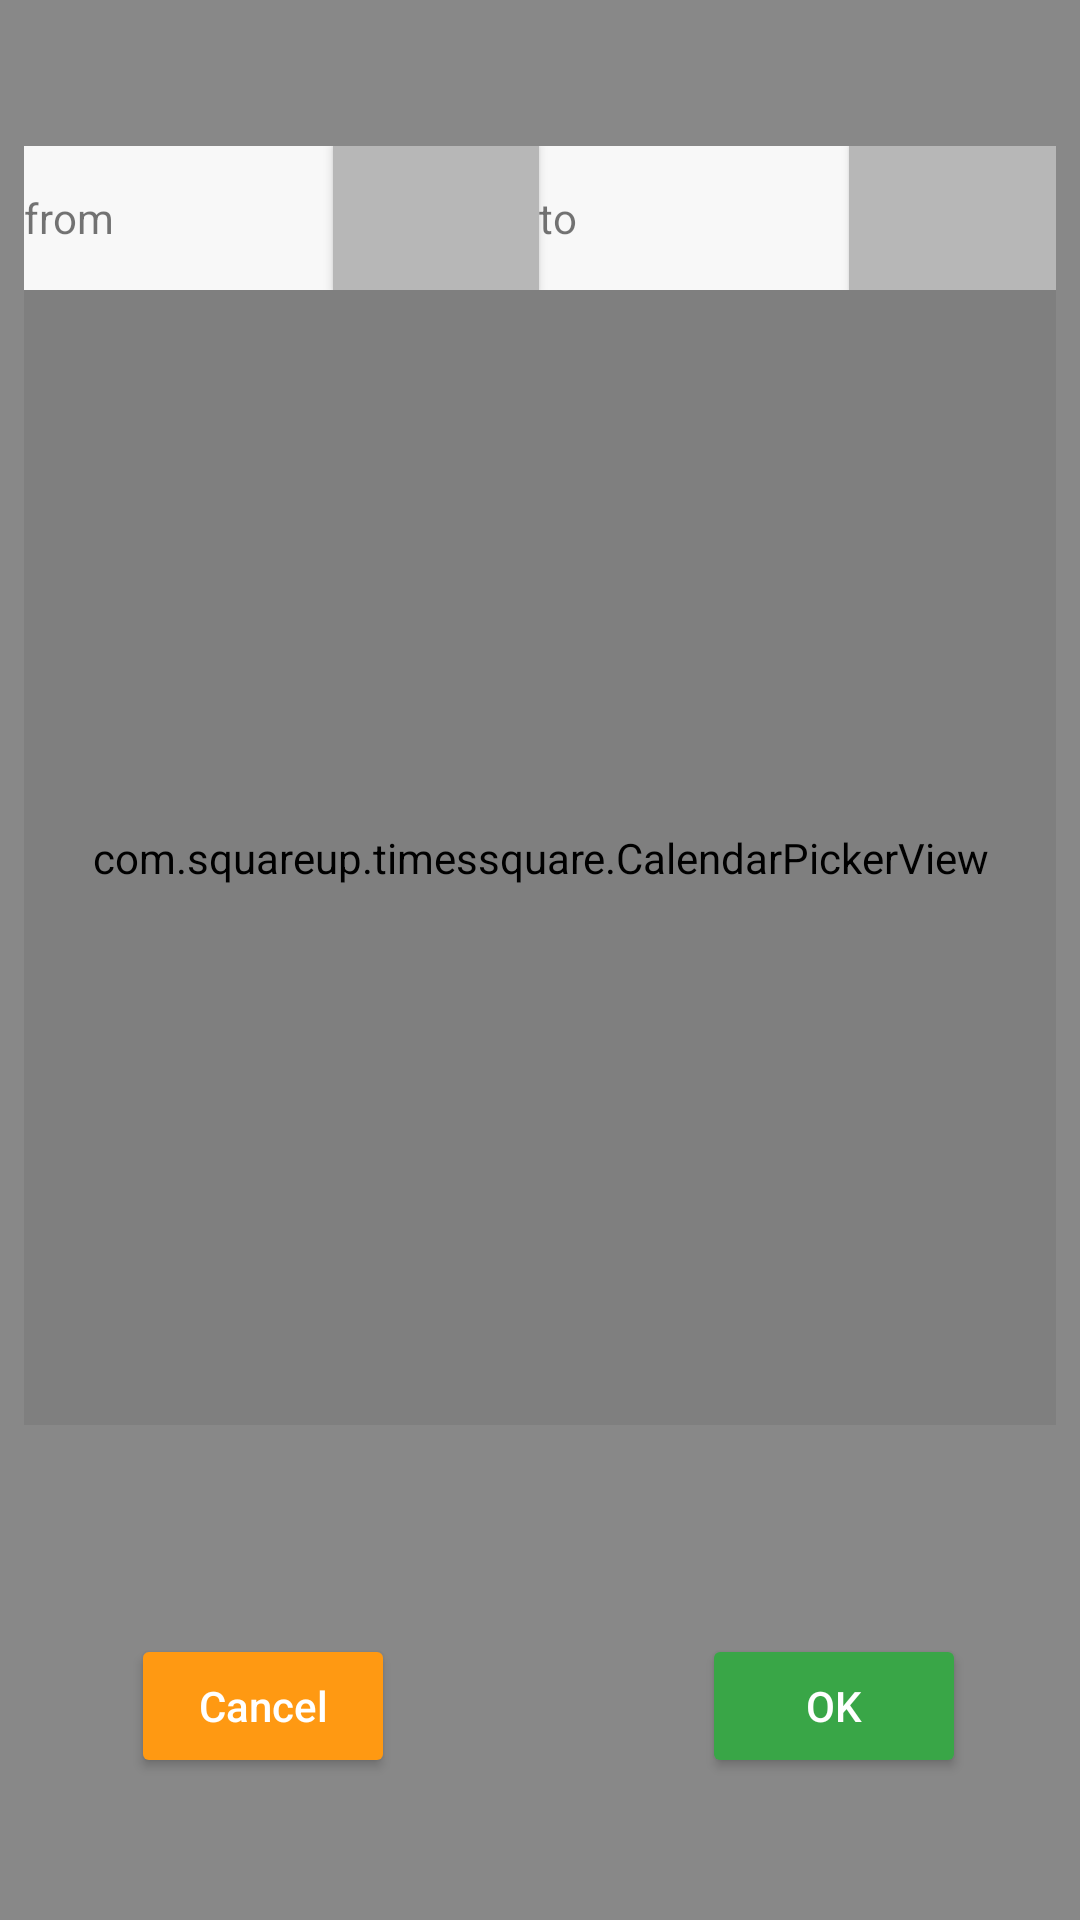

Reconstruct the res/layout file that produces this screen, plus the resources it refers to.
<!-- AndroidManifest.xml: application theme AppTheme1 -->
<!-- res/layout/fragment_sort_system_dialog.xml -->
<?xml version="1.0" encoding="utf-8"?>
<androidx.constraintlayout.widget.ConstraintLayout xmlns:android="http://schemas.android.com/apk/res/android"
        xmlns:app="http://schemas.android.com/apk/res-auto"
        xmlns:tools="http://schemas.android.com/tools"
        android:layout_width="match_parent"
        android:layout_height="match_parent"
        android:background="@color/blackCapacity50">

    <androidx.constraintlayout.widget.ConstraintLayout
            android:id="@+id/conSubLayer"
            android:layout_width="0dp"
            android:layout_height="0dp"
            android:background="@color/white"
            app:layout_constraintBottom_toBottomOf="parent"
            app:layout_constraintEnd_toEndOf="parent"
            app:layout_constraintHeight_default="percent"
            app:layout_constraintHeight_percent="0.666"
            app:layout_constraintStart_toStartOf="parent"
            app:layout_constraintTop_toTopOf="parent"
            app:layout_constraintVertical_bias="0.228"
            app:layout_constraintWidth_default="percent"
            app:layout_constraintWidth_percent="0.955">

        <androidx.constraintlayout.widget.ConstraintLayout
                android:id="@+id/conTitle"
                android:layout_width="match_parent"
                android:layout_height="0dp"
                android:background="@color/gray12"
                app:layout_constraintHeight_default="percent"
                app:layout_constraintHeight_percent="0.064"
                app:layout_constraintTop_toTopOf="parent">

            
            
            
            
            
            

            
            
            
            
            
            

            <androidx.appcompat.widget.AppCompatTextView
                    android:id="@+id/tvNameTitle"
                    android:layout_width="wrap_content"
                    android:layout_height="wrap_content"
                    android:layout_marginStart="85dp"
                    android:text="@string/name_title"

                    android:textColor="@color/gray13"
                    android:textSize="12sp"
                    app:layout_constraintBottom_toBottomOf="parent"
                    app:layout_constraintStart_toStartOf="parent"
                    app:layout_constraintTop_toTopOf="parent"
                    app:layout_constraintVertical_bias="0.487" />

        </androidx.constraintlayout.widget.ConstraintLayout>

        
        <LinearLayout
                android:layout_width="match_parent"
                android:layout_height="wrap_content"
                android:orientation="vertical"
                app:layout_constraintTop_toBottomOf="@+id/conTitle"

                >


            
            <androidx.recyclerview.widget.RecyclerView
                    android:id="@+id/rvSystemCameras"
                    android:name="com.app.simplehostdev.viewLayer.fragments.NewReservationFragment"
                    android:layout_width="match_parent"
                    android:layout_height="match_parent"
                    android:clipToPadding="false"
                    android:scrollbars="vertical"
                    app:layoutManager="androidx.recyclerview.widget.LinearLayoutManager"
                    tools:context=".fragment.MainUartFragment"
                    tools:listitem="@layout/item_system_filter_dialog" />
            

        </LinearLayout>

        
        <androidx.appcompat.widget.LinearLayoutCompat
                android:id="@+id/linerCalendarContainer"
                android:layout_width="match_parent"
                android:layout_height="match_parent"
                android:orientation="vertical">

            <androidx.appcompat.widget.LinearLayoutCompat
                    android:layout_width="match_parent"
                    android:layout_height="wrap_content"
                    android:gravity="center"
                    android:orientation="horizontal">

                <androidx.appcompat.widget.AppCompatTextView
                        android:layout_width="0dp"
                        android:layout_height="match_parent"
                        android:layout_weight="0.1"
                        android:background="@color/gray2"
                        android:gravity="center_vertical"
                        android:text="@string/from" />

                <androidx.appcompat.widget.AppCompatTextView
                        android:id="@+id/tvFromDate"
                        android:layout_width="0dp"
                        android:layout_height="match_parent"
                        android:layout_weight="0.2"
                        android:background="@color/gray2"
                        android:gravity="center_vertical" />

                <androidx.appcompat.widget.AppCompatButton
                        android:id="@+id/btnFromTime"
                        android:layout_width="0dp"
                        android:layout_height="match_parent"
                        android:layout_weight="0.2"
                        android:background="@color/gray3" />

                <androidx.appcompat.widget.AppCompatTextView
                        android:layout_width="0dp"
                        android:layout_height="match_parent"
                        android:layout_weight="0.1"
                        android:background="@color/gray2"
                        android:gravity="center_vertical"
                        android:text="@string/to" />

                <androidx.appcompat.widget.AppCompatTextView
                        android:id="@+id/tvToDate"
                        android:layout_width="0dp"
                        android:layout_height="match_parent"
                        android:layout_weight="0.2"
                        android:background="@color/gray2"
                        android:gravity="center_vertical" />

                <androidx.appcompat.widget.AppCompatButton
                        android:id="@+id/btnToTime"
                        android:layout_width="0dp"
                        android:layout_height="match_parent"
                        android:layout_weight="0.2"
                        android:background="@color/gray3" />
            </androidx.appcompat.widget.LinearLayoutCompat>

            <com.squareup.timessquare.CalendarPickerView
                    android:id="@+id/calendar_view"
                    android:layout_width="match_parent"
                    android:layout_height="match_parent"
                    android:layout_alignParentTop="true" />
        </androidx.appcompat.widget.LinearLayoutCompat>

    </androidx.constraintlayout.widget.ConstraintLayout>

    <androidx.appcompat.widget.AppCompatButton
            android:id="@+id/btnApplySort"
            android:layout_width="wrap_content"
            android:layout_height="wrap_content"
            android:layout_gravity="bottom|end"
            android:text="@string/ok"
            android:textAllCaps="false"
            android:textColor="@color/white"
            app:backgroundTint="@color/green1"
            app:layout_constraintBottom_toBottomOf="parent"
            app:layout_constraintEnd_toEndOf="parent"
            app:layout_constraintHorizontal_bias="0.860"
            app:layout_constraintStart_toStartOf="parent"
            app:layout_constraintTop_toTopOf="parent"
            app:layout_constraintVertical_bias="0.920" />

    <androidx.appcompat.widget.AppCompatButton
            android:id="@+id/btnCancelSort"
            android:layout_width="wrap_content"
            android:layout_height="wrap_content"
            android:layout_gravity="bottom|end"
            android:backgroundTint="@color/orange"
            android:text="@string/cancel"
            android:textAllCaps="false"
            android:textColor="@color/white"
            app:layout_constraintBottom_toBottomOf="parent"
            app:layout_constraintEnd_toEndOf="parent"
            app:layout_constraintHorizontal_bias="0.160"
            app:layout_constraintStart_toStartOf="parent"
            app:layout_constraintTop_toTopOf="parent"
            app:layout_constraintVertical_bias="0.920" />


</androidx.constraintlayout.widget.ConstraintLayout>
<!-- resources referenced by this layout -->
<resources>
  <color name="blackCapacity50">#75000000</color>
  <color name="gray12">#e6e6e6</color>
  <color name="gray13">#999999</color>
  <color name="gray2">#f8f8f8</color>
  <color name="gray3">#b7b7b7</color>
  <color name="green1">#39a647</color>
  <color name="orange">#FF9912</color>
  <color name="white">#FFFFFF</color>
  <string name="cancel">Cancel</string>
  <string name="from" translatable="false">from</string>
  <string name="id_title">HUB</string>
  <string name="name_title">ZONE</string>
  <string name="ok" translatable="false">OK</string>
  <string name="to" translatable="false">to</string>
  <style name="AppTheme1" parent="Theme.AppCompat.Light.NoActionBar">
          
          
          <item name="android:statusBarColor">@color/colorPrimaryDark</item>
          <item name="android:windowLightStatusBar">true</item>
          
          <item name="colorPrimary">@color/colorPrimary</item>
          <item name="colorPrimaryDark">@color/colorPrimaryDark</item>
          <item name="colorAccent">@color/colorAccent</item>
          <item name="windowActionBar">false</item>
      </style>
  <color name="colorPrimaryDark">#00574B</color>
  <color name="colorPrimary">#008577</color>
  <color name="colorAccent">#D81B60</color>
</resources>
